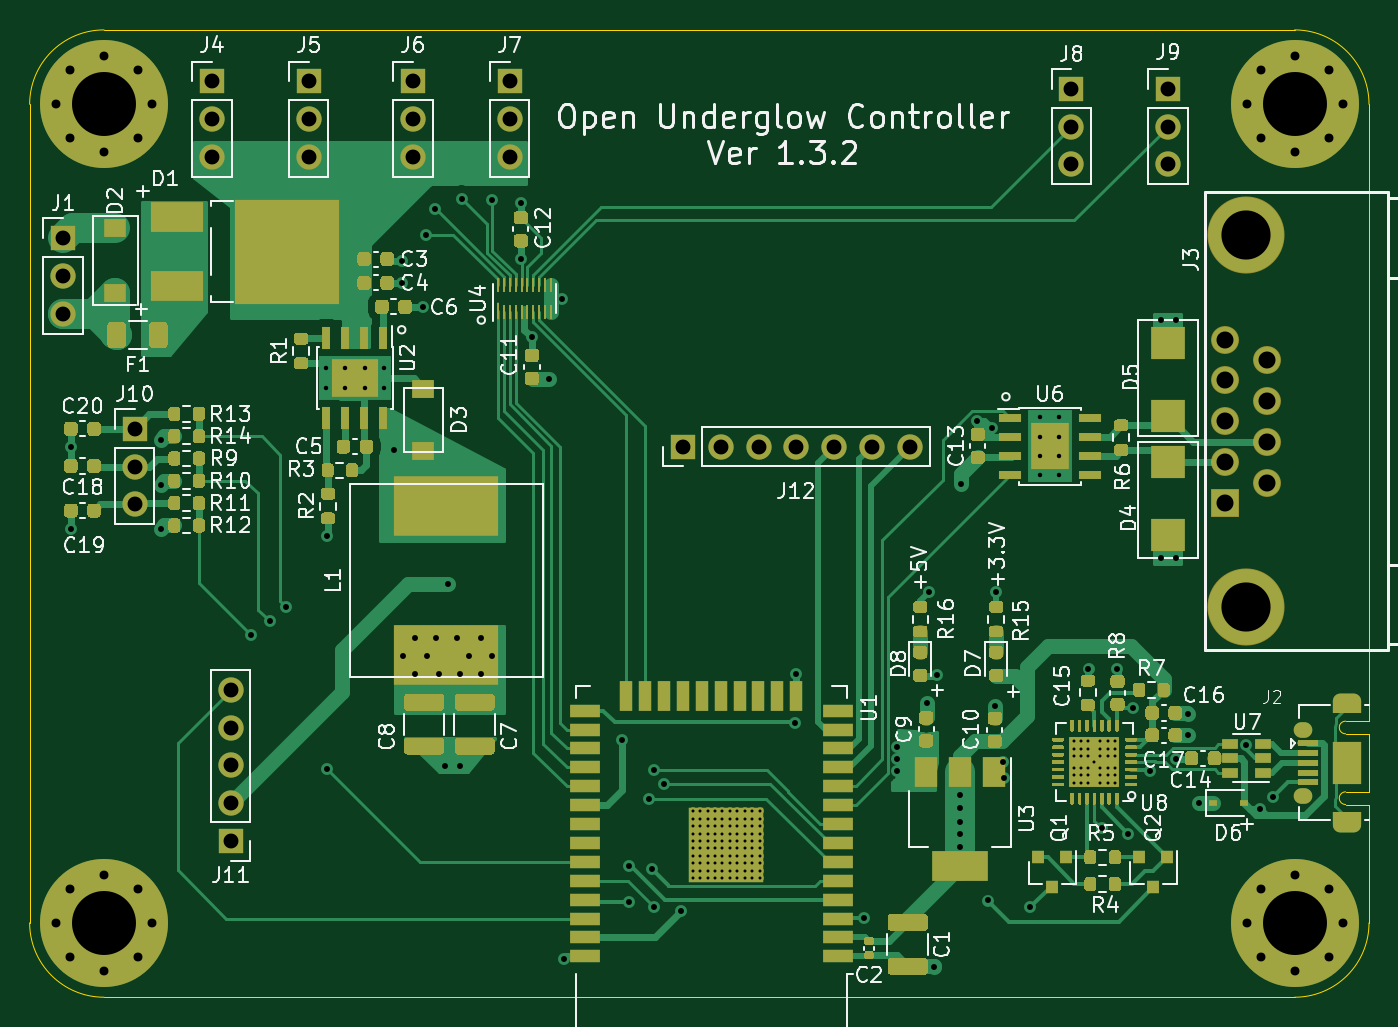
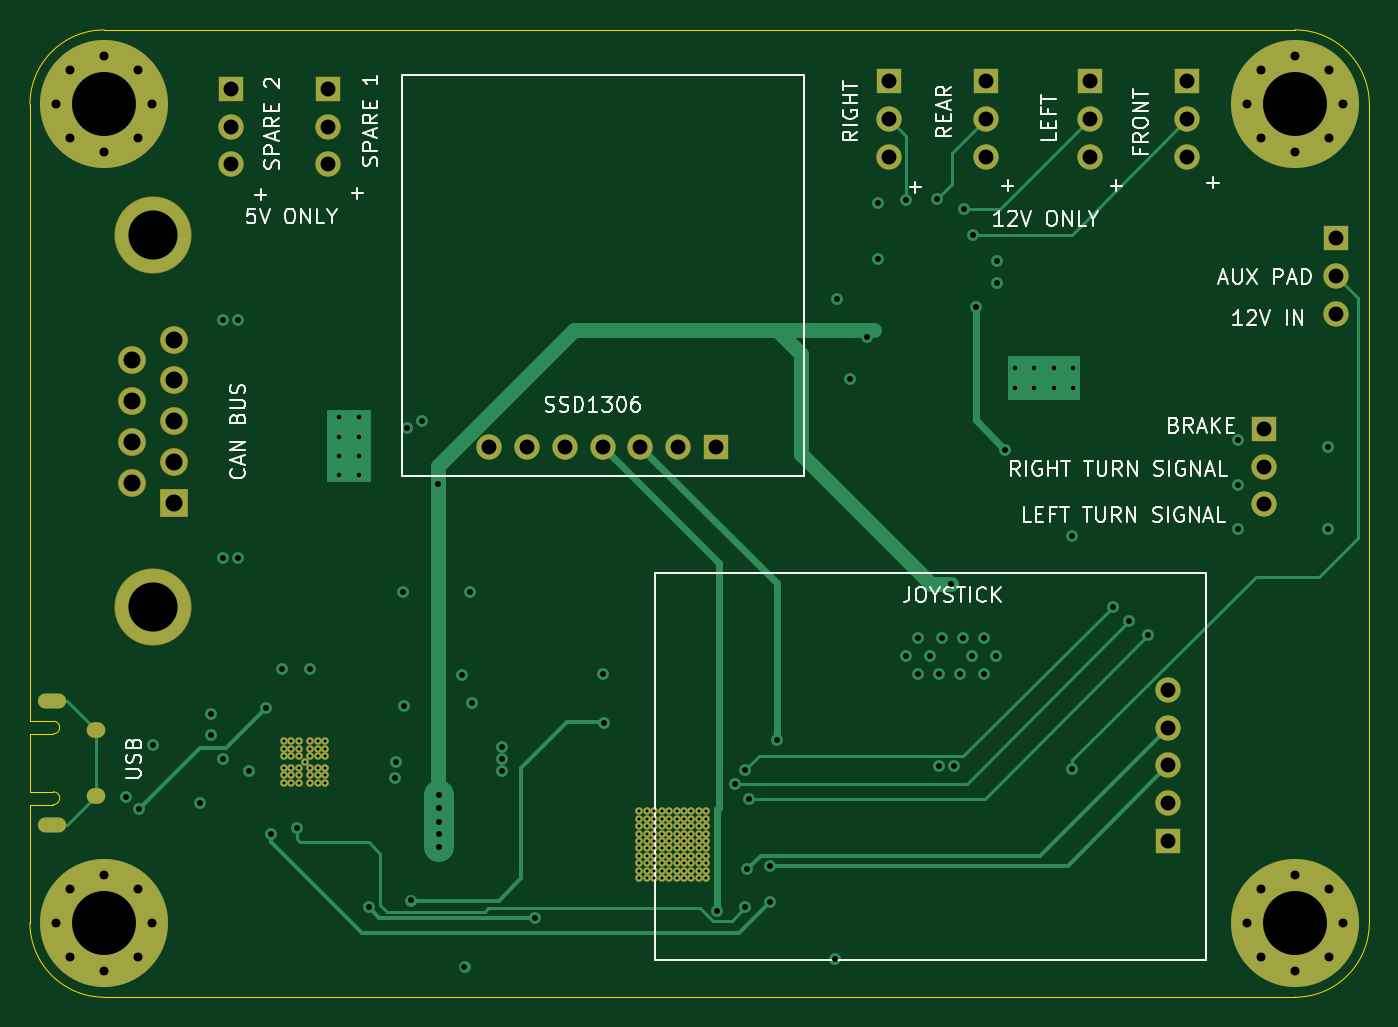
Circuit board: 12 layer files. Board 90.0 x 65.0 mm.
- bottom_copper: UnderglowPCB-B_Cu.gbr (16795 bytes)
- bottom_mask: UnderglowPCB-B_Mask.gbr (7201 bytes)
- paste: UnderglowPCB-B_Paste.gbr (472 bytes)
- bottom_silk: UnderglowPCB-B_SilkS.gbr (27586 bytes)
- outline: UnderglowPCB-Edge_Cuts.gbr (1656 bytes)
- top_copper: UnderglowPCB-F_Cu.gbr (95068 bytes)
- top_mask: UnderglowPCB-F_Mask.gbr (48273 bytes)
- paste: UnderglowPCB-F_Paste.gbr (44714 bytes)
- top_silk: UnderglowPCB-F_SilkS.gbr (74061 bytes)
- inner_copper: UnderglowPCB-In1_Cu.gbr (148551 bytes)
- inner_copper: UnderglowPCB-In2_Cu.gbr (211321 bytes)
- drill: UnderglowPCB.drl (5693 bytes)

=== bottom_copper: UnderglowPCB-B_Cu.gbr (16795 bytes, source omitted) ===
=== bottom_mask: UnderglowPCB-B_Mask.gbr (7201 bytes, source omitted) ===
=== paste: UnderglowPCB-B_Paste.gbr ===
%TF.GenerationSoftware,KiCad,Pcbnew,5.1.10-1.fc33*%
%TF.CreationDate,2021-05-26T11:17:30-04:00*%
%TF.ProjectId,UnderglowPCB,556e6465-7267-46c6-9f77-5043422e6b69,1.3.2*%
%TF.SameCoordinates,Original*%
%TF.FileFunction,Paste,Bot*%
%TF.FilePolarity,Positive*%
%FSLAX46Y46*%
G04 Gerber Fmt 4.6, Leading zero omitted, Abs format (unit mm)*
G04 Created by KiCad (PCBNEW 5.1.10-1.fc33) date 2021-05-26 11:17:30*
%MOMM*%
%LPD*%
G01*
G04 APERTURE LIST*
G04 APERTURE END LIST*
M02*

=== bottom_silk: UnderglowPCB-B_SilkS.gbr (27586 bytes, source omitted) ===
=== outline: UnderglowPCB-Edge_Cuts.gbr ===
%TF.GenerationSoftware,KiCad,Pcbnew,5.1.10-1.fc33*%
%TF.CreationDate,2021-05-26T11:17:30-04:00*%
%TF.ProjectId,UnderglowPCB,556e6465-7267-46c6-9f77-5043422e6b69,1.3.2*%
%TF.SameCoordinates,Original*%
%TF.FileFunction,Profile,NP*%
%FSLAX46Y46*%
G04 Gerber Fmt 4.6, Leading zero omitted, Abs format (unit mm)*
G04 Created by KiCad (PCBNEW 5.1.10-1.fc33) date 2021-05-26 11:17:30*
%MOMM*%
%LPD*%
G01*
G04 APERTURE LIST*
%TA.AperFunction,Profile*%
%ADD10C,0.050000*%
%TD*%
%TA.AperFunction,Profile*%
%ADD11C,0.100000*%
%TD*%
G04 APERTURE END LIST*
D10*
X109050000Y-132950000D02*
X189050000Y-132950000D01*
X194050000Y-127950000D02*
G75*
G02*
X189050000Y-132950000I-5000000J0D01*
G01*
X109050000Y-132950000D02*
G75*
G02*
X104050000Y-127950000I0J5000000D01*
G01*
X104050000Y-72950000D02*
G75*
G02*
X109050000Y-67950000I5000000J0D01*
G01*
X189050000Y-67950000D02*
G75*
G02*
X194050000Y-72950000I0J-5000000D01*
G01*
X194050000Y-113450000D02*
X194050000Y-72950000D01*
X194050000Y-127950000D02*
X194050000Y-120950000D01*
X104050000Y-127950000D02*
X104050000Y-72950000D01*
X109050000Y-67950000D02*
X189050000Y-67950000D01*
D11*
%TO.C,J3*%
X194050000Y-120950000D02*
X194050000Y-120000000D01*
X192475000Y-120000000D02*
X194050000Y-120000000D01*
X192475000Y-119150000D02*
X194050000Y-119150000D01*
X194050000Y-119150000D02*
X194050000Y-115250000D01*
X192475000Y-115250000D02*
X194050000Y-115250000D01*
X192475000Y-114400000D02*
X194050000Y-114400000D01*
X194050000Y-114400000D02*
X194050000Y-113450000D01*
X192475000Y-114400000D02*
G75*
G03*
X192475000Y-115250000I0J-425000D01*
G01*
X192475000Y-119150000D02*
G75*
G03*
X192475000Y-120000000I0J-425000D01*
G01*
%TD*%
M02*

=== top_copper: UnderglowPCB-F_Cu.gbr (95068 bytes, source omitted) ===
=== top_mask: UnderglowPCB-F_Mask.gbr (48273 bytes, source omitted) ===
=== paste: UnderglowPCB-F_Paste.gbr (44714 bytes, source omitted) ===
=== top_silk: UnderglowPCB-F_SilkS.gbr (74061 bytes, source omitted) ===
=== inner_copper: UnderglowPCB-In1_Cu.gbr (148551 bytes, source omitted) ===
=== inner_copper: UnderglowPCB-In2_Cu.gbr (211321 bytes, source omitted) ===
=== drill: UnderglowPCB.drl (5693 bytes, source omitted) ===
